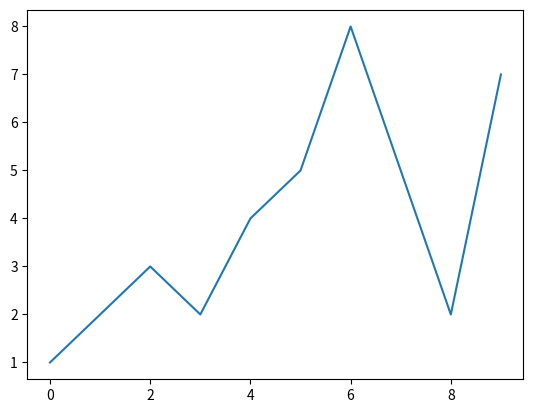

Write Python code to recreate this figure.
# Imporing necessary libraries
import matplotlib.pyplot as plt

# 2
x = [0, 1, 2, 3, 4, 5, 6, 7, 8, 9]
y = [1, 2, 3, 2, 4, 5, 8, 5, 2, 7]

plt.plot(x, y)
plt.show()
